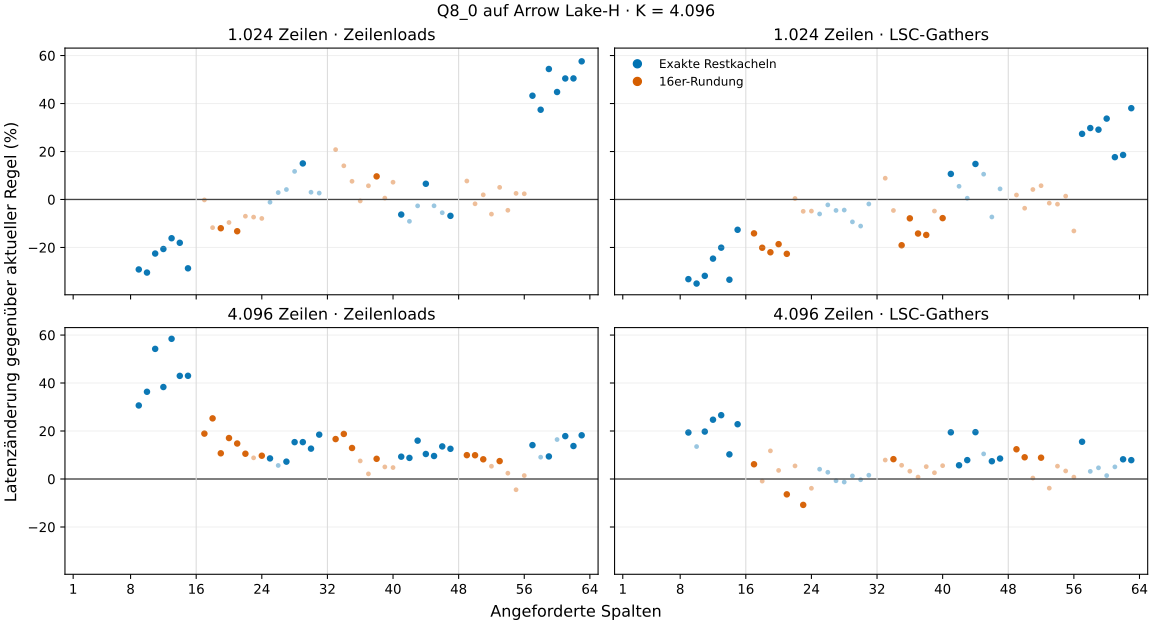

Values plotted in this chart, from the file beside it:
load_path, weight_rows, k, columns, current_groups_per_row_tile, exact_groups_per_row_tile, padded_groups_per_row_tile, current_computed_columns, exact_computed_columns, padded_computed_columns, current_median_us, exact_median_us, padded_median_us, distinct_alternative, alternative_faster_rounds, current_faster_rounds, alternative_paired_median_latency_change…
row, 1024, 4096, 1, 1, 1, 1, 1, 1, 1, 498.7, 498.7, 498.7, none, , , 
row, 1024, 4096, 2, 1, 1, 1, 2, 2, 2, 258.5, 258.5, 258.5, none, , , 
row, 1024, 4096, 3, 1, 1, 1, 3, 3, 3, 460.2, 460.2, 460.2, none, , , 
row, 1024, 4096, 4, 1, 1, 1, 4, 4, 4, 771.9, 771.9, 771.9, none, , , 
row, 1024, 4096, 5, 1, 1, 1, 5, 5, 5, 834.3, 834.3, 834.3, none, , , 
row, 1024, 4096, 6, 1, 1, 1, 6, 6, 6, 290, 290, 290, none, , , 
row, 1024, 4096, 7, 1, 1, 1, 7, 7, 7, 333.1, 333.1, 333.1, none, , , 
row, 1024, 4096, 8, 1, 1, 1, 8, 8, 8, 326.2, 326.2, 326.2, none, , , 
row, 1024, 4096, 9, 1, 2, 1, 16, 9, 16, 372.6, 264, 372.6, exact, 7, 0, -29.16
row, 1024, 4096, 10, 1, 2, 1, 16, 10, 16, 346.3, 255.6, 346.3, exact, 7, 0, -30.46
row, 1024, 4096, 11, 1, 2, 1, 16, 11, 16, 384.2, 303.7, 384.2, exact, 7, 0, -22.53
row, 1024, 4096, 12, 1, 2, 1, 16, 12, 16, 391.3, 298.3, 391.3, exact, 7, 0, -20.64
row, 1024, 4096, 13, 1, 2, 1, 16, 13, 16, 401.5, 308.2, 401.5, exact, 7, 0, -16.15
row, 1024, 4096, 14, 1, 2, 1, 16, 14, 16, 399.4, 319.1, 399.4, exact, 7, 0, -18.05
row, 1024, 4096, 15, 1, 2, 1, 16, 15, 16, 434.5, 306.5, 434.5, exact, 6, 1, -28.69
row, 1024, 4096, 16, 1, 1, 1, 16, 16, 16, 371.4, 371.4, 371.4, none, , , 
row, 1024, 4096, 17, 2, 2, 2, 17, 17, 32, 323.5, 323.5, 329.6, padded, 4, 3, -0.19
row, 1024, 4096, 18, 2, 2, 2, 18, 18, 32, 332, 332, 325.8, padded, 4, 3, -11.73
row, 1024, 4096, 19, 2, 2, 2, 19, 19, 32, 370, 370, 335.4, padded, 6, 1, -11.98
row, 1024, 4096, 20, 2, 2, 2, 20, 20, 32, 383.4, 383.4, 337.6, padded, 5, 2, -9.59
row, 1024, 4096, 21, 2, 2, 2, 21, 21, 32, 385.2, 385.2, 345.8, padded, 6, 1, -13.23
row, 1024, 4096, 22, 2, 2, 2, 22, 22, 32, 342.2, 342.2, 326.7, padded, 5, 2, -6.97
row, 1024, 4096, 23, 2, 2, 2, 23, 23, 32, 327, 327, 312, padded, 4, 3, -7.34
row, 1024, 4096, 24, 2, 2, 2, 24, 24, 32, 395.3, 395.3, 376, padded, 5, 2, -7.9
row, 1024, 4096, 25, 2, 3, 2, 32, 25, 32, 378, 376.2, 378, exact, 4, 3, -1.13
row, 1024, 4096, 26, 2, 3, 2, 32, 26, 32, 392.2, 389.8, 392.2, exact, 3, 4, 2.88
row, 1024, 4096, 27, 2, 3, 2, 32, 27, 32, 367.4, 401.5, 367.4, exact, 2, 5, 4.15
row, 1024, 4096, 28, 2, 3, 2, 32, 28, 32, 422.5, 460.3, 422.5, exact, 2, 5, 11.71
row, 1024, 4096, 29, 2, 3, 2, 32, 29, 32, 407.5, 462.3, 407.5, exact, 0, 7, 15.03
row, 1024, 4096, 30, 2, 3, 2, 32, 30, 32, 380.2, 371.9, 380.2, exact, 3, 4, 3.03
row, 1024, 4096, 31, 2, 3, 2, 32, 31, 32, 403, 383.9, 403, exact, 3, 4, 2.67
row, 1024, 4096, 32, 2, 2, 2, 32, 32, 32, 370.9, 370.9, 370.9, none, , , 
row, 1024, 4096, 33, 3, 3, 3, 33, 33, 48, 423.8, 423.8, 460.9, padded, 3, 4, 20.79
row, 1024, 4096, 34, 3, 3, 3, 34, 34, 48, 418.1, 418.1, 465.4, padded, 2, 5, 14.04
row, 1024, 4096, 35, 3, 3, 3, 35, 35, 48, 435.2, 435.2, 402.5, padded, 2, 5, 7.59
row, 1024, 4096, 36, 3, 3, 3, 36, 36, 48, 415, 415, 411.5, padded, 4, 3, -0.61
row, 1024, 4096, 37, 3, 3, 3, 37, 37, 48, 388.8, 388.8, 404.3, padded, 3, 4, 5.71
row, 1024, 4096, 38, 3, 3, 3, 38, 38, 48, 340.9, 340.9, 416, padded, 1, 6, 9.63
row, 1024, 4096, 39, 3, 3, 3, 39, 39, 48, 348.5, 348.5, 350.5, padded, 3, 4, 0.58
row, 1024, 4096, 40, 3, 3, 3, 40, 40, 48, 396.1, 396.1, 440.2, padded, 3, 4, 7.2
row, 1024, 4096, 41, 3, 4, 3, 48, 41, 48, 441.2, 430.4, 441.2, exact, 6, 1, -6.28
row, 1024, 4096, 42, 3, 4, 3, 48, 42, 48, 394.6, 381.2, 394.6, exact, 5, 2, -9.09
row, 1024, 4096, 43, 3, 4, 3, 48, 43, 48, 332.9, 329.2, 332.9, exact, 4, 3, -2.66
row, 1024, 4096, 44, 3, 4, 3, 48, 44, 48, 401.9, 441.6, 401.9, exact, 1, 6, 6.55
row, 1024, 4096, 45, 3, 4, 3, 48, 45, 48, 434.9, 416.3, 434.9, exact, 5, 2, -2.63
row, 1024, 4096, 46, 3, 4, 3, 48, 46, 48, 456.2, 424.2, 456.2, exact, 4, 3, -5.52
row, 1024, 4096, 47, 3, 4, 3, 48, 47, 48, 439.3, 438.3, 439.3, exact, 6, 1, -6.82
row, 1024, 4096, 48, 3, 3, 3, 48, 48, 48, 401.7, 401.7, 401.7, none, , , 
row, 1024, 4096, 49, 4, 4, 4, 49, 49, 64, 407.4, 407.4, 437.5, padded, 2, 5, 7.7
row, 1024, 4096, 50, 4, 4, 4, 50, 50, 64, 393.8, 393.8, 375.8, padded, 4, 3, -1.8
row, 1024, 4096, 51, 4, 4, 4, 51, 51, 64, 422.7, 422.7, 430.2, padded, 2, 5, 1.95
row, 1024, 4096, 52, 4, 4, 4, 52, 52, 64, 415, 415, 401.7, padded, 4, 3, -6.1
row, 1024, 4096, 53, 4, 4, 4, 53, 53, 64, 420.8, 420.8, 423.8, padded, 3, 4, 5.06
row, 1024, 4096, 54, 4, 4, 4, 54, 54, 64, 459.9, 459.9, 448.3, padded, 4, 3, -4.49
row, 1024, 4096, 55, 4, 4, 4, 55, 55, 64, 384.6, 384.6, 417.8, padded, 2, 5, 2.55
row, 1024, 4096, 56, 4, 4, 4, 56, 56, 64, 404.5, 404.5, 400.2, padded, 2, 5, 2.39
row, 1024, 4096, 57, 4, 5, 4, 64, 57, 64, 387.3, 581.2, 387.3, exact, 0, 7, 43.25
row, 1024, 4096, 58, 4, 5, 4, 64, 58, 64, 425, 575.2, 425, exact, 0, 7, 37.41
row, 1024, 4096, 59, 4, 5, 4, 64, 59, 64, 377.7, 594.7, 377.7, exact, 0, 7, 54.39
row, 1024, 4096, 60, 4, 5, 4, 64, 60, 64, 404.2, 614.2, 404.2, exact, 0, 7, 44.8
... 196 more rows
